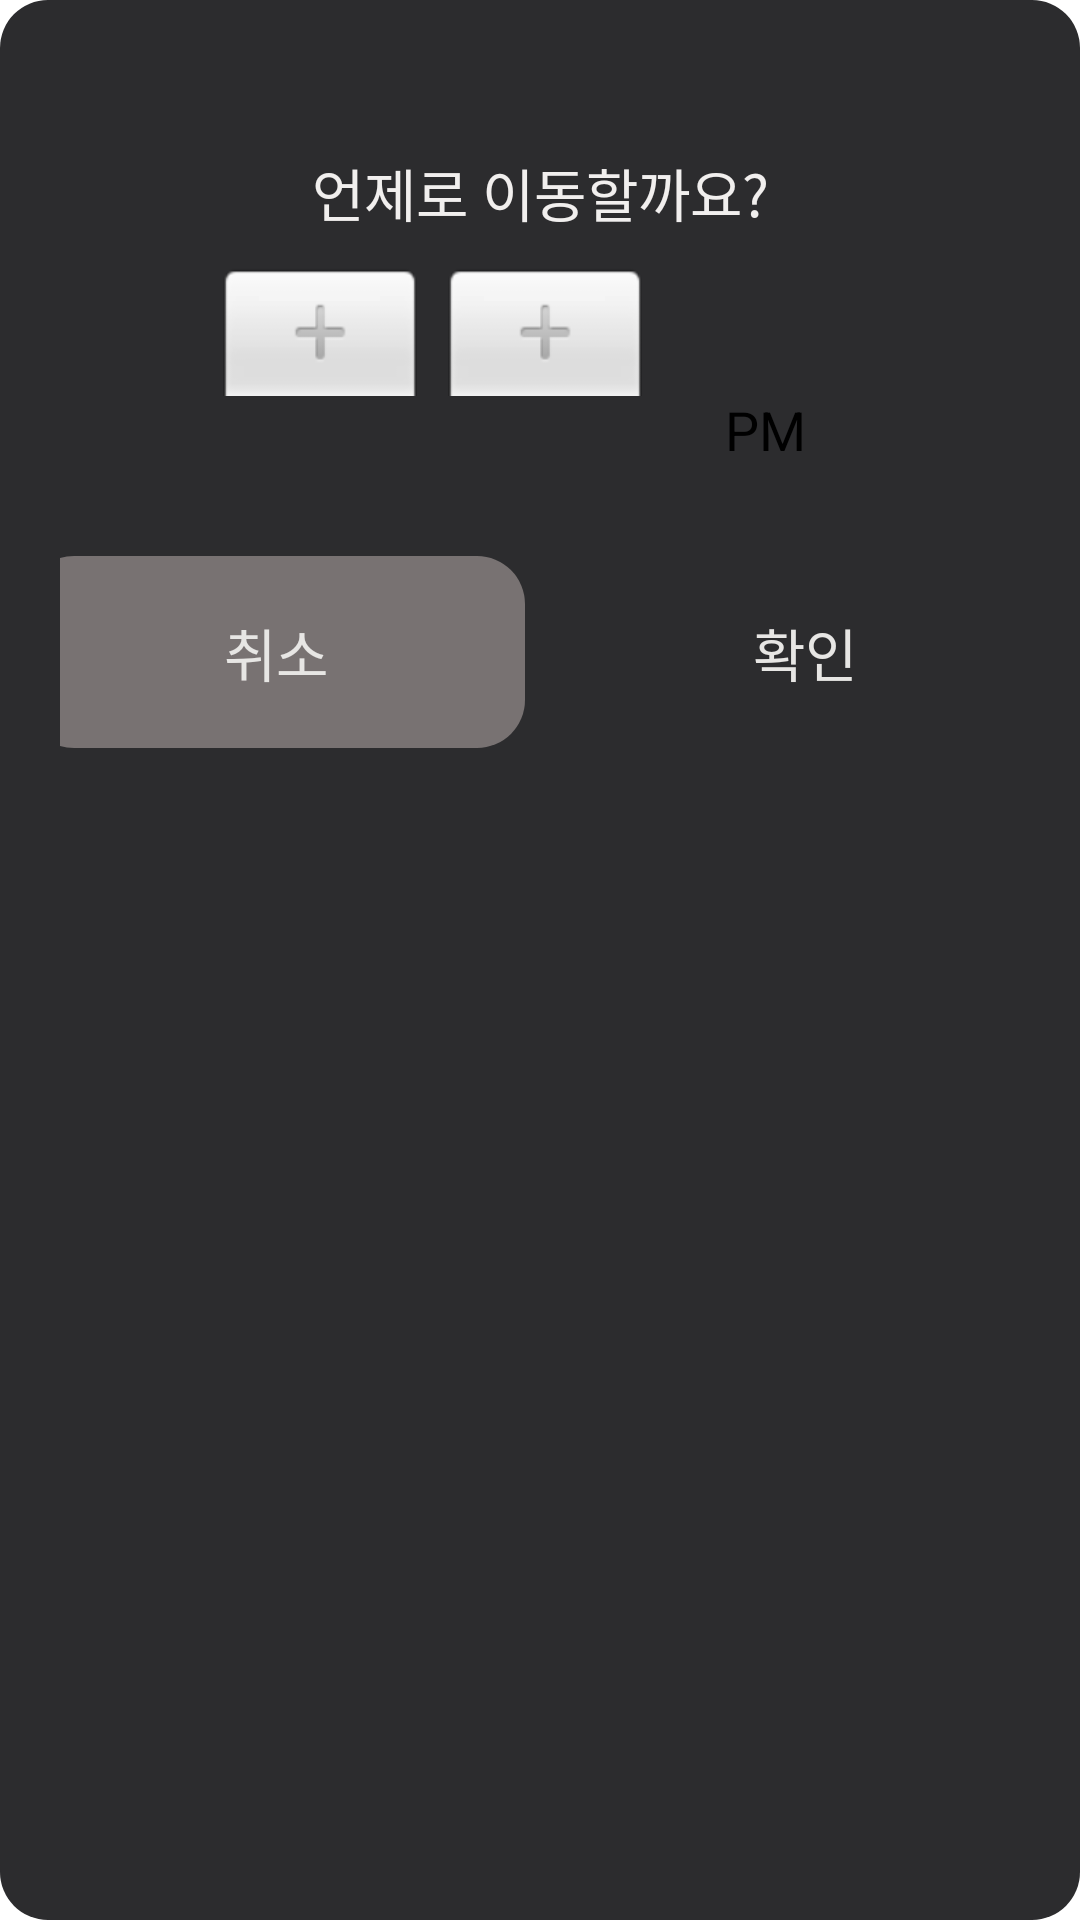

Produce the Android XML layout that renders to this screen, including the resource entries it uses.
<!-- AndroidManifest.xml: application theme Theme.Grimmy -->
<!-- res/layout/dialog_end_time_picker.xml -->
<?xml version="1.0" encoding="utf-8"?>
<androidx.constraintlayout.widget.ConstraintLayout xmlns:android="http://schemas.android.com/apk/res/android"
    android:layout_width="match_parent"
    android:layout_height="wrap_content"
    android:padding="20dp"
    android:background="@drawable/bg_dialog"
    xmlns:app="http://schemas.android.com/apk/res-auto">

    <TextView
        android:id="@+id/end_time_picker_title_tv"
        android:layout_width="wrap_content"
        android:layout_height="wrap_content"
        android:text="언제로 이동할까요?"
        android:fontFamily="@font/pretendard_semi_bold"
        android:textSize="19sp"
        android:textColor="@color/gray9"
        app:layout_constraintStart_toStartOf="parent"
        app:layout_constraintEnd_toEndOf="parent"
        app:layout_constraintTop_toTopOf="parent"
        android:layout_marginTop="20dp"
        android:padding="10dp"
        />


    <TimePicker
        android:id="@+id/end_time_picker_tp"
        android:layout_width="wrap_content"
        android:layout_height="wrap_content"
        android:timePickerMode="spinner"
        android:theme="@style/NumberPickerStyle2"
        app:layout_constraintTop_toBottomOf="@id/end_time_picker_title_tv"
        app:layout_constraintStart_toStartOf="parent"
        app:layout_constraintEnd_toEndOf="parent"
        />

    <TextView
        android:id="@+id/end_time_picker_cancel_btn_tv"
        android:layout_width="wrap_content"
        android:layout_height="wrap_content"
        android:text="취소"
        android:textSize="19sp"
        android:textColor="@color/gray8"
        android:fontFamily="@font/pretendard_semi_bold"
        android:background="@drawable/bg_cancel_btn"
        android:paddingHorizontal="66dp"
        android:paddingVertical="18dp"
        android:layout_marginTop="30dp"
        app:layout_constraintTop_toBottomOf="@id/end_time_picker_tp"
        app:layout_constraintStart_toStartOf="parent"
        app:layout_constraintEnd_toStartOf="@id/btn_space"/>

    <Space
        android:id="@+id/btn_space"
        android:layout_width="10dp"
        android:layout_height="0dp"
        app:layout_constraintStart_toEndOf="@id/end_time_picker_cancel_btn_tv"
        app:layout_constraintEnd_toStartOf="@id/end_time_picker_ok_btn_tv"
        app:layout_constraintTop_toTopOf="@id/end_time_picker_ok_btn_tv"
        />

    <TextView
        android:id="@+id/end_time_picker_ok_btn_tv"
        android:layout_width="wrap_content"
        android:layout_height="wrap_content"
        android:text="확인"
        android:textSize="19sp"
        android:textColor="@color/gray8"
        android:fontFamily="@font/pretendard_semi_bold"
        android:background="@drawable/bg_ok_btn"
        android:paddingHorizontal="66dp"
        android:paddingVertical="18dp"
        android:layout_marginTop="30dp"
        app:layout_constraintTop_toBottomOf="@id/end_time_picker_tp"
        app:layout_constraintStart_toEndOf="@id/btn_space"
        app:layout_constraintEnd_toEndOf="parent"/>

</androidx.constraintlayout.widget.ConstraintLayout>
<!-- resources referenced by this layout -->
<resources>
  <color name="gray8">#E7E6E4</color>
  <color name="gray9">#F1EFEE</color>
  <!-- drawable bg_cancel_btn (drawable) -->
  <?xml version="1.0" encoding="utf-8"?>
  <shape xmlns:android="http://schemas.android.com/apk/res/android"
      android:shape="rectangle">
      <corners android:radius="16dp"/>
      <solid android:color="@color/gray3"/>
  </shape>
  <!-- drawable bg_dialog (drawable) -->
  <?xml version="1.0" encoding="utf-8"?>
  <shape xmlns:android="http://schemas.android.com/apk/res/android">
  
      <solid android:color="@color/dark_line" />
      <corners android:radius="16dp"/>
  
  </shape>
  <style name="NumberPickerStyle2">
          <item name="fontFamily">@font/pretendard_medium</item>
          <item name="android:textSize">18sp</item>
          <item name="android:textColorPrimary">@color/white</item>
          <item name="colorControlNormal">@color/main_color</item>
      </style>
  <style name="Theme.Grimmy" parent="Theme.SplashScreen">
          <item name="windowSplashScreenBackground">@color/darker</item>
          <item name="windowSplashScreenAnimatedIcon">@android:color/transparent</item>
          <item name="postSplashScreenTheme">@style/Base.Theme.Grimmy</item>
      </style>
  <color name="gray3">#787272</color>
  <color name="dark_line">#2C2C2E</color>
  <color name="white">#FFFFFFFF</color>
  <color name="main_color">#FF6E1D</color>
  <color name="darker">#0F0F0F</color>
  <style name="Base.Theme.Grimmy" parent="Theme.Material3.DayNight.NoActionBar">
          
      </style>
</resources>
